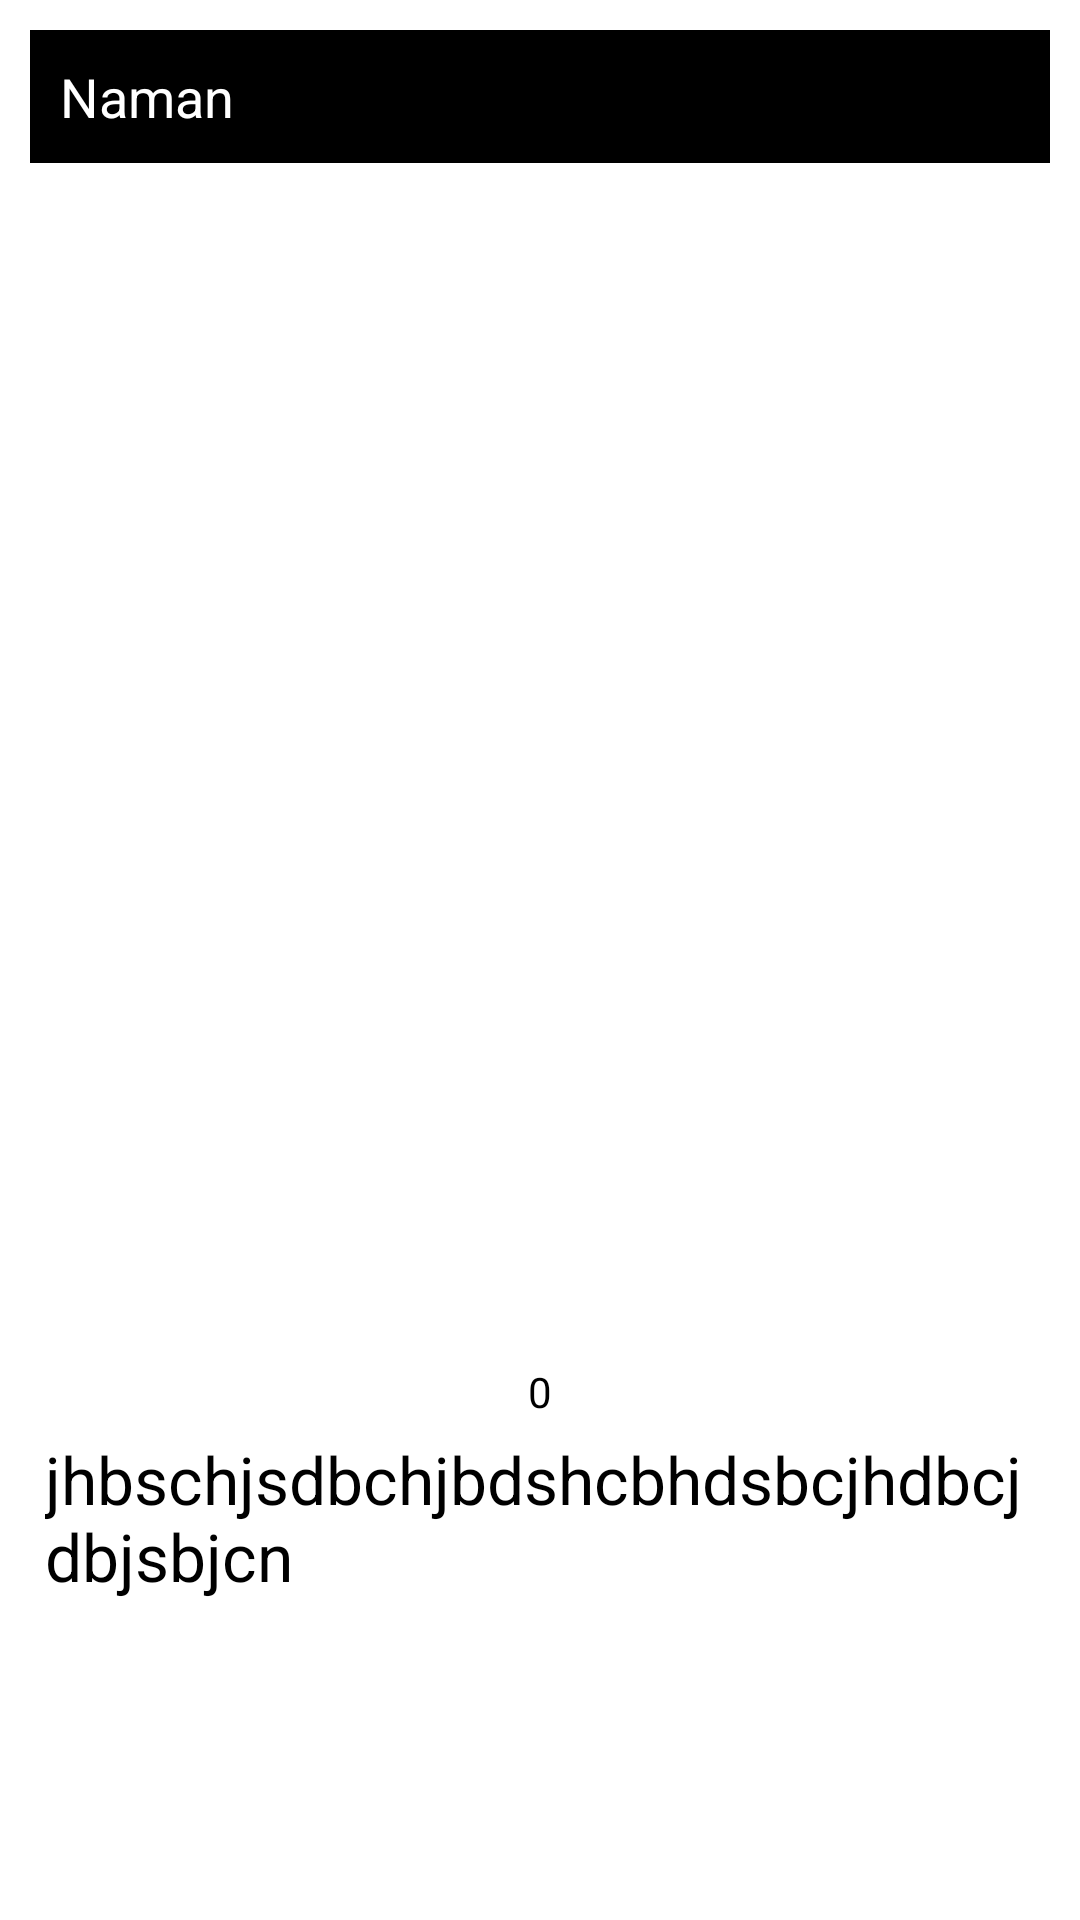

Write the Android layout XML for this screen, with the resource values it uses.
<!-- AndroidManifest.xml: application theme Theme.Teno -->
<!-- res/layout/post_item.xml -->
<?xml version="1.0" encoding="utf-8"?>
<RelativeLayout
    xmlns:android="http://schemas.android.com/apk/res/android"
    android:layout_width="match_parent"
    android:layout_height="wrap_content"
    android:padding="10dp"
    android:layout_marginBottom="50dp">
    <TextView
        android:layout_width="match_parent"
        android:layout_height="wrap_content"
        android:padding="10dp"
        android:text="Naman"
        android:background="@color/black"
        android:textColor="@color/white"
        android:textSize="18sp"
        android:id="@+id/username"/>

    <ImageView
        android:layout_width="match_parent"
        android:layout_height="350dp"
        android:layout_margin="5dp"
        android:id="@+id/post"
        android:layout_below="@id/username"
        android:src="@drawable/common_google_signin_btn_text_dark"/>
    <RelativeLayout
        android:layout_width="match_parent"
        android:layout_height="wrap_content"
        android:layout_below="@+id/post"
        android:id="@+id/likeLayout">
    <ImageView
        android:layout_width="35dp"
        android:layout_height="35dp"
        android:layout_marginTop="5dp"
        android:src="@drawable/ic_leave_red"
        android:layout_centerHorizontal="true"
        android:visibility="gone"
        android:id="@+id/like"/>
    <ImageView
        android:layout_width="35dp"
        android:layout_height="35dp"
        android:layout_marginTop="5dp"
        android:visibility="visible"
        android:src="@drawable/ic_leave_black"
        android:layout_centerHorizontal="true"
        android:id="@+id/notLiked"/>
    </RelativeLayout>
    <TextView
        android:layout_width="wrap_content"
        android:layout_height="wrap_content"

        android:layout_centerHorizontal="true"
        android:layout_below="@+id/likeLayout"
        android:text="0"

        android:textColor="@color/black"
        android:id="@+id/likeNumber"/>
    <TextView
        android:layout_width="match_parent"
        android:layout_height="wrap_content"
        android:text="jhbschjsdbchjbdshcbhdsbcjhdbcjdbjsbjcn "
        android:textSize="22sp"
        android:textColor="@color/black"
        android:id="@+id/caption"
        android:layout_margin="5dp"
        android:layout_below="@+id/likeNumber"/>
</RelativeLayout>
<!-- resources referenced by this layout -->
<resources>
  <!-- drawable ic_leave_red (drawable) -->
  <vector android:height="24dp" android:tint="#FF1B32"
      android:viewportHeight="24" android:viewportWidth="24"
      android:width="24dp" xmlns:android="http://schemas.android.com/apk/res/android">
      <path android:fillColor="@android:color/white" android:pathData="M6.05,8.05c-2.73,2.73 -2.73,7.15 -0.02,9.88c1.47,-3.4 4.09,-6.24 7.36,-7.93c-2.77,2.34 -4.71,5.61 -5.39,9.32c2.6,1.23 5.8,0.78 7.95,-1.37C19.43,14.47 20,4 20,4S9.53,4.57 6.05,8.05z"/>
  </vector>
  <style name="Theme.Teno" parent="Theme.MaterialComponents.DayNight.NoActionBar">
          
          <item name="colorPrimary">@color/purple_500</item>
          <item name="colorPrimaryVariant">@color/purple_700</item>
          <item name="colorOnPrimary">@color/white</item>
          
          <item name="colorSecondary">@color/teal_200</item>
          <item name="colorSecondaryVariant">@color/teal_700</item>
          <item name="colorOnSecondary">@color/black</item>
          
          <item name="android:statusBarColor" tools:targetApi="l">?attr/colorPrimaryVariant</item>
          
      </style>
  <!-- not gathered from this repository: default colours our renderer supplied (Android Studio template values) -->
  <color name="purple_500">#FF6200EE</color>
  <color name="purple_700">#FF3700B3</color>
  <color name="teal_200">#FF03DAC5</color>
  <color name="teal_700">#FF018786</color>
  <color name="black">#FF000000</color>
  <color name="white">#FFFFFFFF</color>
</resources>
